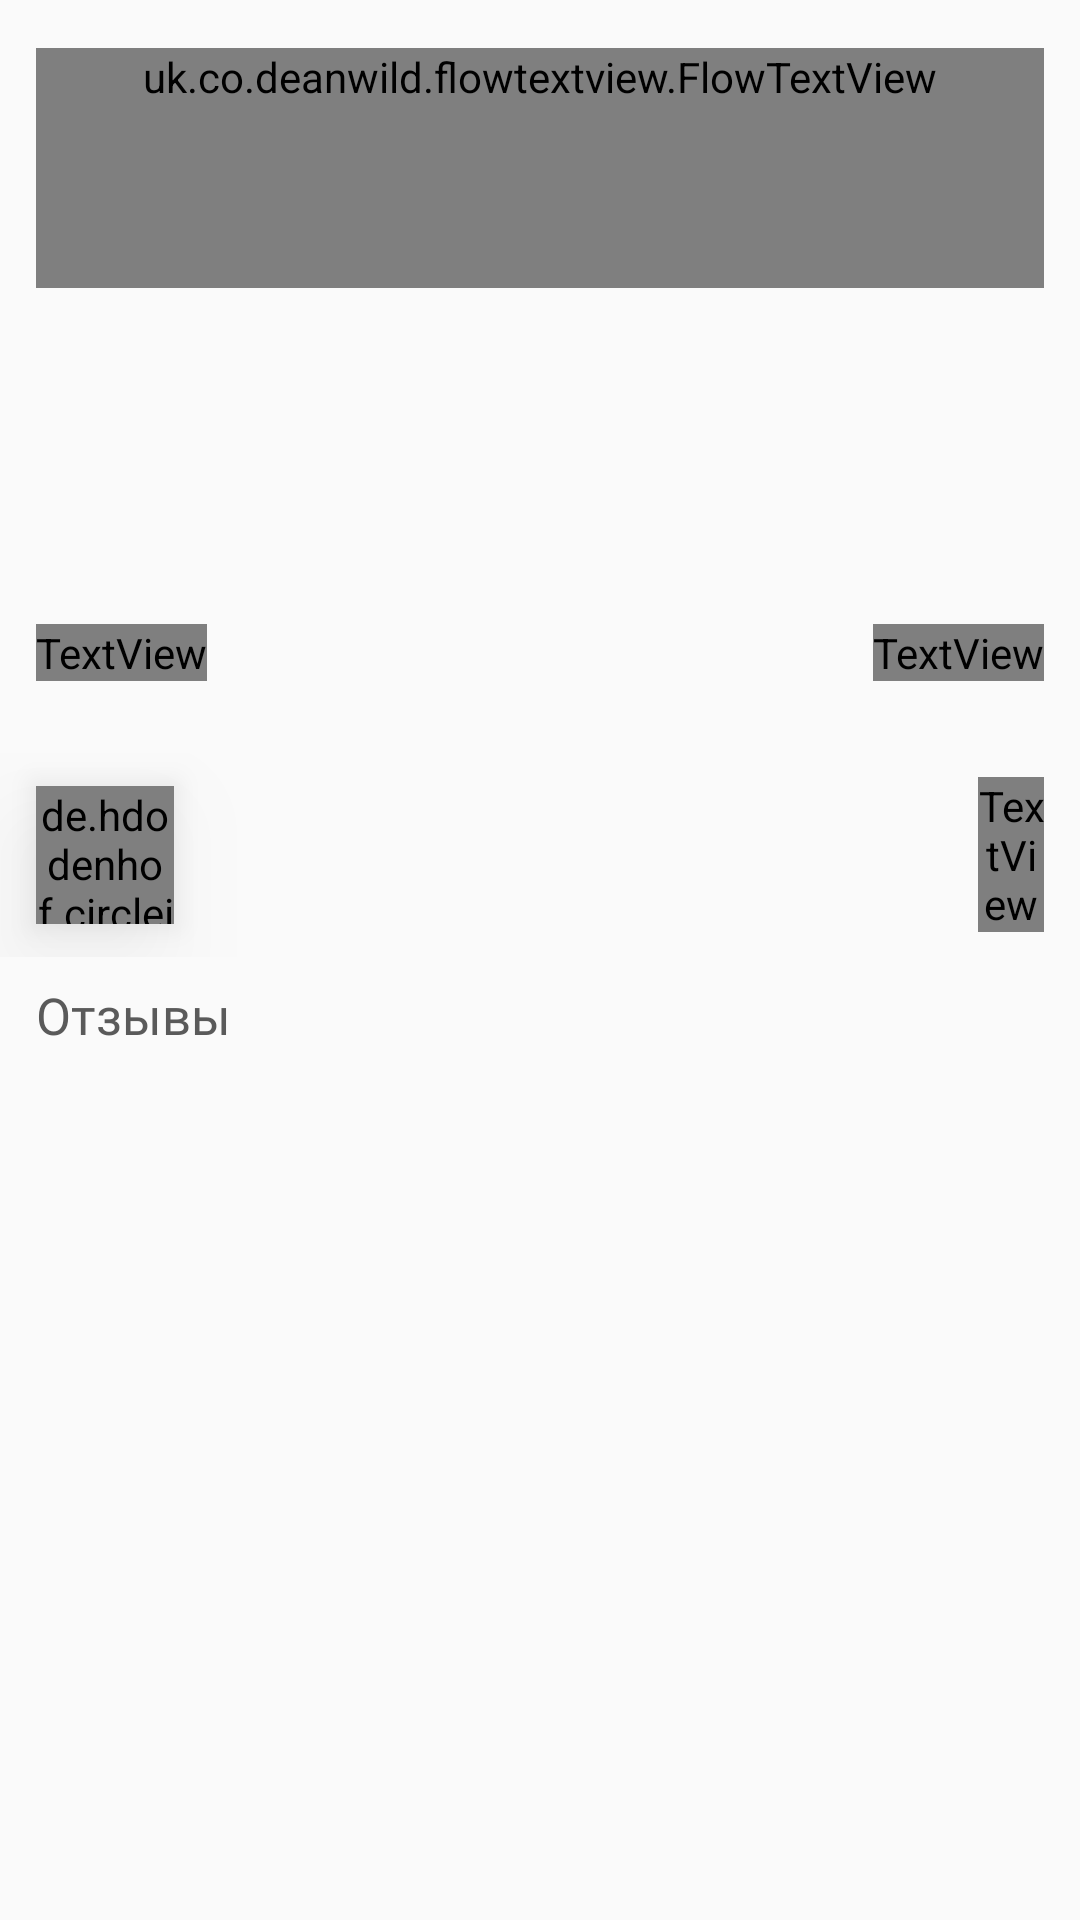

Here is an Android app screen rendered from its layout file. Give the layout XML and the strings, colors and styles it references.
<!-- AndroidManifest.xml: application theme AppTheme -->
<!-- res/layout/la_cafe_page.xml -->
<?xml version="1.0" encoding="utf-8"?>
<layout xmlns:android="http://schemas.android.com/apk/res/android"
    xmlns:app="http://schemas.android.com/apk/res-auto"
    xmlns:tools="http://schemas.android.com/tools">

    <data>

        <import type="com.justordercompany.client.base.data_binding.BuilderBg" />

        <import type="android.graphics.drawable.GradientDrawable" />
    </data>

    <RelativeLayout
        android:layout_width="match_parent"
        android:layout_height="match_parent"
        android:orientation="vertical">

        <androidx.core.widget.NestedScrollView
            android:layout_width="match_parent"
            android:layout_height="match_parent">

            <LinearLayout
                android:layout_width="match_parent"
                android:layout_height="wrap_content"
                android:orientation="vertical">

                <RelativeLayout
                    android:layout_width="match_parent"
                    android:layout_height="wrap_content"
                    android:background="@{BuilderBg.getGradOrange(0f,GradientDrawable.Orientation.BL_TR)}">

                    <TextView
                        android:id="@+id/tv_name"
                        style="@style/TvBold.Xxxl"
                        android:layout_width="wrap_content"
                        android:layout_height="wrap_content"
                        android:layout_marginLeft="12dp"
                        android:layout_marginTop="12dp"
                        android:layout_marginRight="12dp"
                        android:textColor="@color/white"
                        tools:text="Starbacks" />

                    <com.willy.ratingbar.ScaleRatingBar
                        android:id="@+id/rating_bar"
                        style="@style/RatingBar"
                        android:layout_width="wrap_content"
                        android:layout_below="@id/tv_name"
                        android:layout_marginLeft="12dp"
                        android:clipToPadding="false"
                        app:srb_clickable="false"
                        app:srb_drawableEmpty="@drawable/star_empty_white"
                        app:srb_drawableFilled="@drawable/star_filled_white"
                        app:srb_rating="4"
                        app:srb_scrollable="false"
                        app:srb_starHeight="16dp"
                        app:srb_starPadding="1dp"
                        app:srb_starWidth="18dp" />

                    <uk.co.deanwild.flowtextview.FlowTextView
                        android:id="@+id/ftv_text"
                        android:layout_width="match_parent"
                        android:layout_height="wrap_content"
                        android:layout_marginLeft="12dp"
                        android:layout_marginTop="16dp"
                        android:layout_marginRight="12dp"
                        android:minHeight="80dp">

                        <de.hdodenhof.circleimageview.CircleImageView
                            android:id="@+id/img_logo"
                            android:layout_width="80dp"
                            android:layout_height="80dp"
                            android:layout_alignParentRight="true"
                            android:elevation="20dp"
                            android:src="@drawable/img_logo_test"
                            app:civ_circle_background_color="@color/white" />

                    </uk.co.deanwild.flowtextview.FlowTextView>

                    <HorizontalScrollView
                        android:id="@+id/scroll_images"
                        android:layout_width="match_parent"
                        android:layout_height="112dp"
                        android:layout_below="@id/ftv_text">

                        <LinearLayout
                            android:id="@+id/la_for_images"
                            android:layout_width="wrap_content"
                            android:layout_height="match_parent"
                            android:orientation="horizontal" />

                    </HorizontalScrollView>

                    <RelativeLayout
                        android:layout_width="match_parent"
                        android:layout_height="wrap_content"
                        android:layout_below="@id/scroll_images"
                        android:layout_marginLeft="12dp"
                        android:layout_marginRight="12dp"
                        android:layout_marginBottom="12dp">

                        <TextView
                            android:id="@+id/tv_clock"
                            style="@style/TvFawReg.M"
                            android:layout_width="wrap_content"
                            android:layout_height="wrap_content"
                            android:layout_centerVertical="true"
                            android:text="@string/faw_clock"
                            android:textColor="@color/white" />

                        <TextView
                            android:id="@+id/tv_time"
                            style="@style/TvReg.S"
                            android:layout_width="wrap_content"
                            android:layout_height="wrap_content"
                            android:layout_centerVertical="true"
                            android:layout_marginLeft="4dp"
                            android:layout_toRightOf="@id/tv_clock"
                            android:textColor="@color/white"
                            tools:text="9:00 - 22:00" />

                        <TextView
                            android:id="@+id/tv_adress"
                            style="@style/TvReg.M"
                            android:layout_width="wrap_content"
                            android:layout_height="wrap_content"
                            android:layout_centerHorizontal="true"
                            android:textColor="@color/white"
                            tools:text="Красная пресня, 23" />

                        <TextView
                            android:id="@+id/tv_location_arrow"
                            style="@style/TvFawReg.M"
                            android:layout_width="wrap_content"
                            android:layout_height="wrap_content"
                            android:layout_alignParentRight="true"
                            android:layout_centerVertical="true"
                            android:text="@string/faw_location_arrow"
                            android:textColor="@color/white" />

                        <TextView
                            android:id="@+id/tv_distance"
                            style="@style/TvReg.S"
                            android:layout_width="wrap_content"
                            android:layout_height="wrap_content"
                            android:layout_centerVertical="true"
                            android:layout_marginRight="4dp"
                            android:layout_toLeftOf="@id/tv_location_arrow"
                            android:textColor="@color/white"
                            tools:text="212 m" />

                    </RelativeLayout>

                </RelativeLayout>


                <RelativeLayout
                    android:layout_width="match_parent"
                    android:layout_height="68dp"
                    android:layout_marginTop="12dp"
                    android:background="@{BuilderBg.getGradGreen(0f,GradientDrawable.Orientation.BL_TR)}">

                    <de.hdodenhof.circleimageview.CircleImageView
                        android:id="@+id/img_day_logo"
                        android:layout_width="46dp"
                        android:layout_height="46dp"
                        android:layout_centerVertical="true"
                        android:layout_marginLeft="12dp"
                        android:elevation="20dp"
                        android:src="@drawable/img_logo_test" />


                    <TextView
                        android:id="@+id/tv_day_arrow_right"
                        style="@style/TvFawReg.Xxl"
                        android:layout_width="22dp"
                        android:layout_height="wrap_content"
                        android:layout_alignParentRight="true"
                        android:layout_centerVertical="true"
                        android:layout_marginRight="12dp"
                        android:text="@string/faw_chevron_right"
                        android:textColor="@color/white" />

                    <TextView
                        android:id="@+id/tv_day_name"
                        style="@style/TvBold.L"
                        android:layout_width="match_parent"
                        android:layout_height="wrap_content"
                        android:layout_marginLeft="8dp"
                        android:layout_marginTop="6dp"
                        android:layout_marginRight="8dp"
                        android:layout_toLeftOf="@id/tv_day_arrow_right"
                        android:layout_toRightOf="@id/img_day_logo"
                        android:gravity="left"
                        android:textColor="@color/white"
                        tools:text="Какачино" />

                    <TextView
                        android:id="@+id/tv_day_description"
                        style="@style/TvReg.S"
                        android:layout_width="match_parent"
                        android:layout_height="wrap_content"
                        android:layout_below="@id/tv_day_name"
                        android:layout_marginLeft="8dp"
                        android:layout_marginRight="8dp"
                        android:layout_toLeftOf="@id/tv_day_arrow_right"
                        android:layout_toRightOf="@id/img_day_logo"
                        android:gravity="left"
                        android:textColor="@color/white"
                        tools:text="Новогодняя акция во всех кофейнях Starbucks. Капучинно на вынос 99 р." />

                </RelativeLayout>

                <TextView
                    style="@style/TvBold.Xl"
                    android:layout_width="match_parent"
                    android:layout_height="wrap_content"
                    android:layout_marginLeft="12dp"
                    android:layout_marginTop="8dp"
                    android:layout_marginRight="12dp"
                    android:gravity="left"
                    android:text="@string/replies"
                    android:textColor="@color/gray6" />

            </LinearLayout>

        </androidx.core.widget.NestedScrollView>

    </RelativeLayout>
</layout>
<!-- resources referenced by this layout -->
<resources>
  <color name="gray6">#5A5A5A</color>
  <color name="white">#FFFFFF</color>
  <!-- drawable img_logo_test: png bitmap (drawable, 182178 bytes) -->
  <!-- drawable star_empty_white: png bitmap (drawable, 3677 bytes) -->
  <!-- drawable star_filled_white: png bitmap (drawable, 3767 bytes) -->
  <string name="faw_chevron_right" translatable="false"></string>
  <string name="faw_clock" translatable="false"></string>
  <string name="faw_location_arrow" translatable="false"></string>
  <string name="replies">Отзывы</string>
  <style name="RatingBar">
          <item name="android:layout_width">wrap_content</item>
          <item name="android:layout_height">wrap_content</item>
  
          
          <item name="srb_drawableEmpty">@drawable/star_empty</item>
          <item name="srb_drawableFilled">@drawable/star_filled</item>
          <item name="srb_minimumStars">1</item>
          <item name="srb_numStars">5</item>
          <item name="srb_starHeight">14dp</item>
          <item name="srb_starWidth">14dp</item>
          <item name="srb_starPadding">1dp</item>
          <item name="srb_stepSize">0.1</item>
      </style>
  <style name="TvBold.L" parent="TvBold">
          <item name="android:textSize">@dimen/size_l</item>
      </style>
  <style name="TvBold.Xl" parent="TvBold">
          <item name="android:textSize">@dimen/size_xl</item>
      </style>
  <style name="TvBold.Xxxl" parent="TvBold">
          <item name="android:textSize">@dimen/size_xxxl</item>
      </style>
  <style name="TvFawReg.M">
          <item name="android:textSize">@dimen/size_faw_m</item>
      </style>
  <style name="TvFawReg.Xxl">
          <item name="android:textSize">@dimen/size_faw_xxl</item>
      </style>
  <style name="TvReg.M" parent="TvReg">
          <item name="android:textSize">@dimen/size_m</item>
      </style>
  <style name="TvReg.S" parent="TvReg">
          <item name="android:textSize">@dimen/size_s</item>
      </style>
  <style name="AppTheme" parent="Theme.AppCompat.Light.NoActionBar">
          
          <item name="colorPrimary">@color/colorPrimary</item>
          <item name="colorPrimaryDark">@color/colorPrimaryDark</item>
          <item name="colorAccent">@color/colorAccent</item>
          <item name="android:ambientShadowAlpha">0.07</item>
          <item name="android:spotShadowAlpha">0.07</item>
      </style>
  <!-- drawable star_empty: png bitmap (drawable, 1679 bytes) -->
  <!-- drawable star_filled: png bitmap (drawable, 12264 bytes) -->
  <style name="TvBold">
          <item name="android:hyphenationFrequency">none</item>
          <item name="android:gravity">center</item>
          <item name="android:textColor">@color/gray6</item>
          <item name="android:fontFamily">@font/exo_bold</item>
      </style>
  <dimen name="size_l">15dp</dimen>
  <dimen name="size_xl">17dp</dimen>
  <dimen name="size_xxxl">26dp</dimen>
  <dimen name="size_faw_m">14dp</dimen>
  <dimen name="size_faw_xxl">22dp</dimen>
  <style name="TvReg">
          <item name="android:hyphenationFrequency">none</item>
          <item name="android:gravity">center</item>
          <item name="android:textColor">@color/gray6</item>
          <item name="android:fontFamily">@font/exo_reg</item>
      </style>
  <dimen name="size_m">13.6dp</dimen>
  <dimen name="size_s">11.7dp</dimen>
  <color name="colorPrimary">#008577</color>
  <color name="colorPrimaryDark">#00574B</color>
  <color name="colorAccent">#D81B60</color>
</resources>
